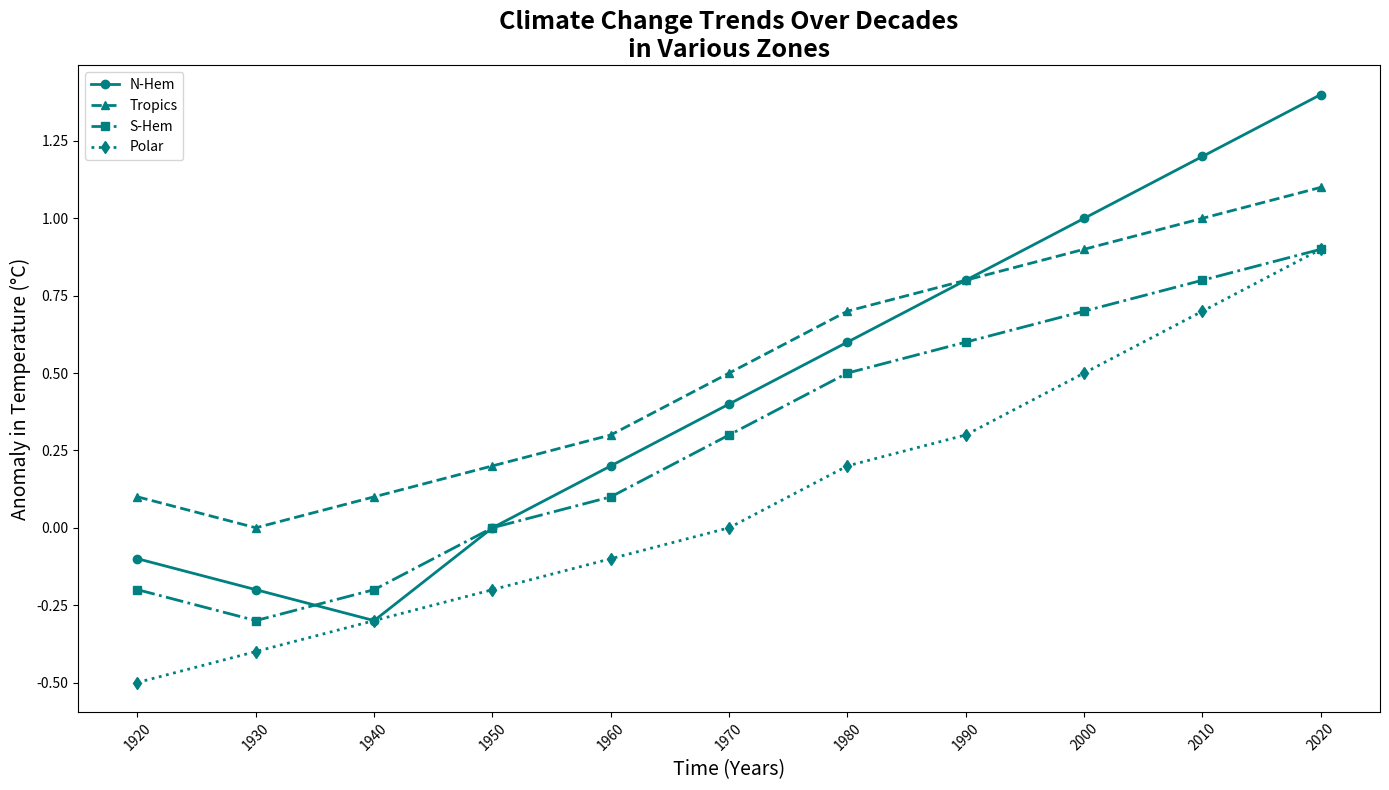

Reproduce this figure in Python.
import numpy as np
import matplotlib.pyplot as plt

years = np.arange(1920, 2021, 10)

northern_hemisphere = [-0.1, -0.2, -0.3, 0.0, 0.2, 0.4, 0.6, 0.8, 1.0, 1.2, 1.4]
tropical_regions = [0.1, 0.0, 0.1, 0.2, 0.3, 0.5, 0.7, 0.8, 0.9, 1.0, 1.1]
southern_hemisphere = [-0.2, -0.3, -0.2, 0.0, 0.1, 0.3, 0.5, 0.6, 0.7, 0.8, 0.9]

# Adding a new data series for polar regions
polar_regions = [-0.5, -0.4, -0.3, -0.2, -0.1, 0.0, 0.2, 0.3, 0.5, 0.7, 0.9]

fig, ax = plt.subplots(figsize=(14, 8))

consistent_color = '#008080'  # Teal color

ax.plot(years, northern_hemisphere, marker='o', linestyle='-', color=consistent_color, linewidth=2, label='N-Hem')
ax.plot(years, tropical_regions, marker='^', linestyle='--', color=consistent_color, linewidth=2, label='Tropics')
ax.plot(years, southern_hemisphere, marker='s', linestyle='-.', color=consistent_color, linewidth=2, label='S-Hem')
ax.plot(years, polar_regions, marker='d', linestyle=':', color=consistent_color, linewidth=2, label='Polar')

ax.set_title('Climate Change Trends Over Decades\nin Various Zones', fontsize=18, fontweight='bold')
ax.set_xlabel('Time (Years)', fontsize=14)
ax.set_ylabel('Anomaly in Temperature (°C)', fontsize=14)

ax.set_xticks(years)
ax.set_xticklabels(years, rotation=45)

plt.gca().set_facecolor('white')

ax.legend()
plt.tight_layout()
plt.show()
